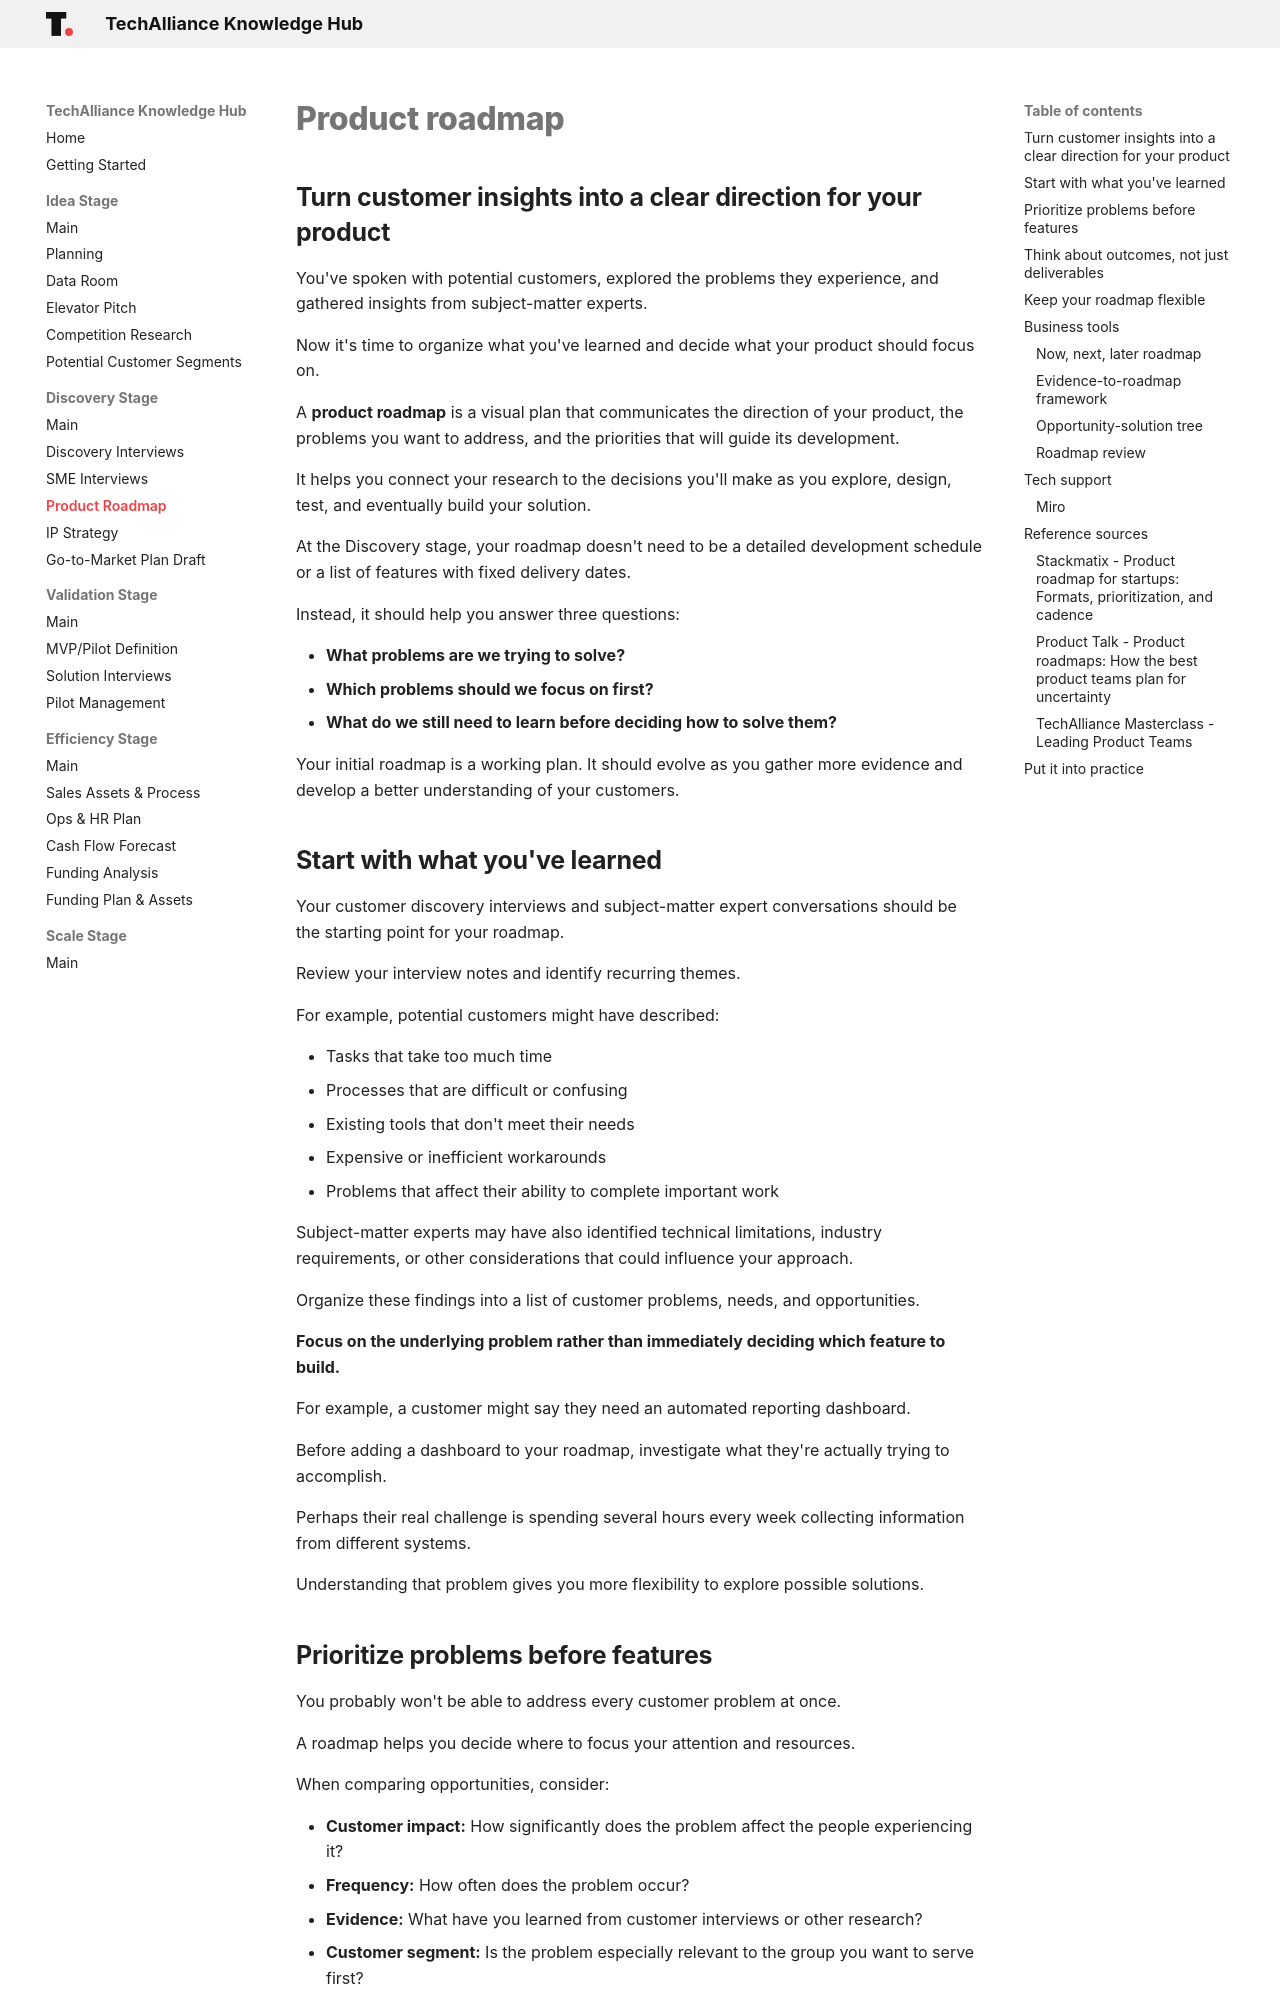

repository: techallianceswo/knowledge-hub · page: discovery/product-roadmap/index.html · generator: mkdocs

# Product roadmap

## Turn customer insights into a clear direction for your product

You've spoken with potential customers, explored the problems they experience, and gathered insights from subject-matter experts.

Now it's time to organize what you've learned and decide what your product should focus on.

A **product roadmap** is a visual plan that communicates the direction of your product, the problems you want to address, and the priorities that will guide its development.

It helps you connect your research to the decisions you'll make as you explore, design, test, and eventually build your solution.

At the Discovery stage, your roadmap doesn't need to be a detailed development schedule or a list of features with fixed delivery dates.

Instead, it should help you answer three questions:

- **What problems are we trying to solve?**
- **Which problems should we focus on first?**
- **What do we still need to learn before deciding how to solve them?**

Your initial roadmap is a working plan. It should evolve as you gather more evidence and develop a better understanding of your customers.

## Start with what you've learned

Your customer discovery interviews and subject-matter expert conversations should be the starting point for your roadmap.

Review your interview notes and identify recurring themes.

For example, potential customers might have described:

- Tasks that take too much time
- Processes that are difficult or confusing
- Existing tools that don't meet their needs
- Expensive or inefficient workarounds
- Problems that affect their ability to complete important work

Subject-matter experts may have also identified technical limitations, industry requirements, or other considerations that could influence your approach.

Organize these findings into a list of customer problems, needs, and opportunities.

**Focus on the underlying problem rather than immediately deciding which feature to build.**

For example, a customer might say they need an automated reporting dashboard.

Before adding a dashboard to your roadmap, investigate what they're actually trying to accomplish.

Perhaps their real challenge is spending several hours every week collecting information from different systems.

Understanding that problem gives you more flexibility to explore possible solutions.
